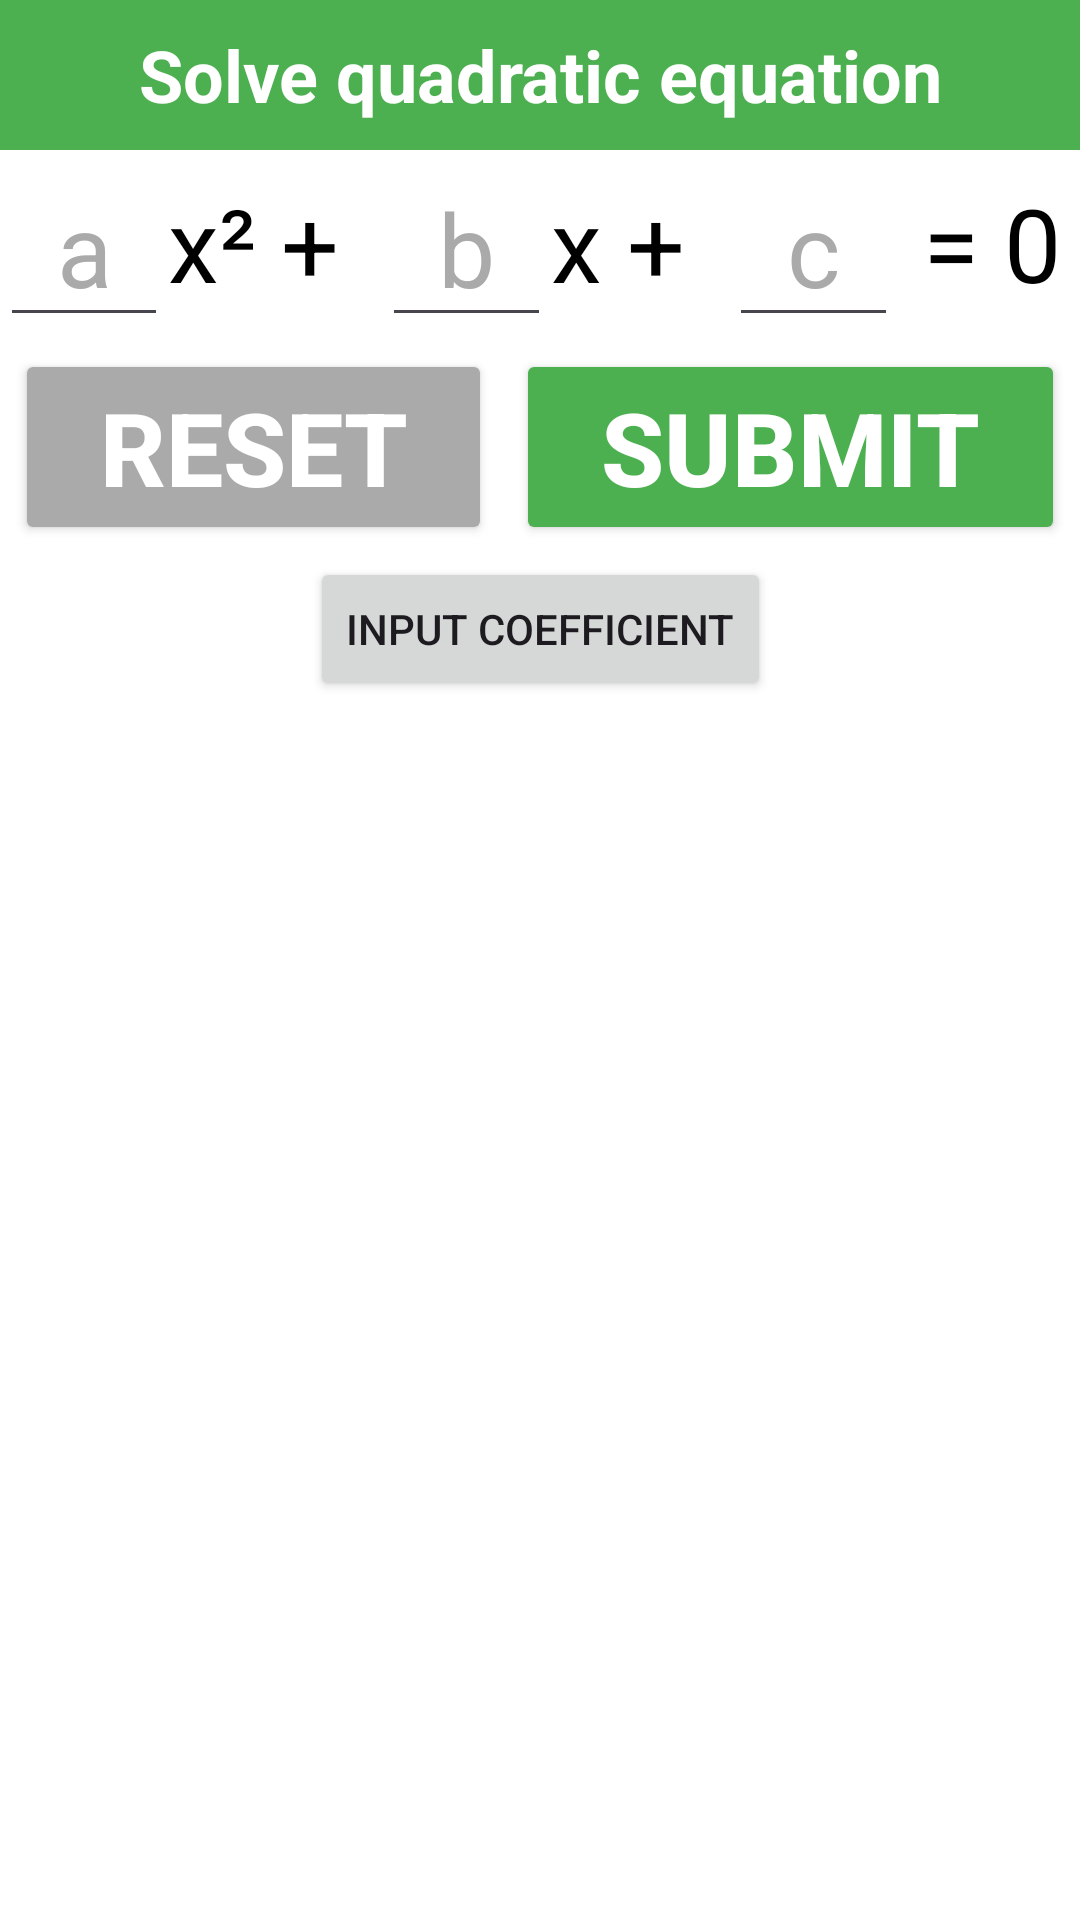

Reconstruct the res/layout file that produces this screen, plus the resources it refers to.
<!-- AndroidManifest.xml: application theme Theme.QuadSolver -->
<!-- res/layout/activity_main.xml -->
<?xml version="1.0" encoding="utf-8"?>
<androidx.constraintlayout.widget.ConstraintLayout xmlns:android="http://schemas.android.com/apk/res/android"
    xmlns:app="http://schemas.android.com/apk/res-auto"
    xmlns:tools="http://schemas.android.com/tools"
    android:id="@+id/main"
    android:layout_width="match_parent"
    android:layout_height="match_parent"
    android:background="@android:color/white"
    tools:context=".MainActivity">

    <TextView
        android:id="@+id/textView"
        android:layout_width="0dp"
        android:layout_height="50dp"
        android:background="#4CAF50"
        android:gravity="center_vertical"
        android:text="Solve quadratic equation"
        android:textAlignment="center"
        android:textColor="#FFFFFF"
        android:textSize="24sp"
        android:textStyle="bold"
        app:layout_constraintEnd_toEndOf="parent"
        app:layout_constraintHorizontal_bias="0.5"
        app:layout_constraintStart_toStartOf="parent"
        app:layout_constraintTop_toTopOf="parent"
        tools:ignore="RtlCompat" />


    <LinearLayout
        android:id="@+id/linearLayout"
        android:layout_width="match_parent"
        android:layout_height="wrap_content"
        android:gravity="center"
        android:orientation="horizontal"
        app:layout_constraintEnd_toEndOf="parent"
        app:layout_constraintStart_toStartOf="parent"
        app:layout_constraintTop_toBottomOf="@+id/textView">

        
        <EditText
            android:id="@+id/input_a"
            android:layout_width="50dp"
            android:layout_height="wrap_content"
            android:layout_weight="1"
            android:gravity="center"
            android:hint="a"
            android:inputType="number|numberDecimal|numberSigned"
            android:textColor="@android:color/darker_gray"
            android:textColorHighlight="@android:color/darker_gray"
            android:textColorHint="@android:color/darker_gray"
            android:textColorLink="@android:color/darker_gray"
            android:textSize="34dp" />

        
        <TextView
            android:layout_width="wrap_content"
            android:layout_height="wrap_content"
            android:layout_weight="1"
            android:text="x² + "
            android:textColor="@android:color/black"
            android:textSize="34dp" />

        
        <EditText
            android:id="@+id/input_b"
            android:layout_width="50dp"
            android:layout_height="wrap_content"
            android:layout_weight="1"
            android:gravity="center"
            android:hint="b"
            android:inputType="number|numberDecimal|numberSigned"
            android:textColor="@android:color/darker_gray"
            android:textColorHighlight="@android:color/darker_gray"
            android:textColorHint="@android:color/darker_gray"
            android:textColorLink="@android:color/darker_gray"
            android:textSize="34dp" />

        
        <TextView
            android:layout_width="wrap_content"
            android:layout_height="wrap_content"
            android:layout_weight="1"
            android:text="x + "
            android:textColor="@android:color/black"
            android:textSize="34dp" />

        
        <EditText
            android:id="@+id/input_c"
            android:layout_width="50dp"
            android:layout_height="wrap_content"
            android:layout_weight="1"
            android:gravity="center"
            android:hint="c"
            android:inputType="number|numberDecimal|numberSigned"
            android:textColor="@android:color/darker_gray"
            android:textColorHighlight="@android:color/darker_gray"
            android:textColorHint="@android:color/darker_gray"
            android:textColorLink="@android:color/darker_gray"
            android:textSize="34dp" />

        
        <TextView
            android:layout_width="wrap_content"
            android:layout_height="wrap_content"
            android:layout_weight="1"
            android:text=" = 0"
            android:textColor="@android:color/black"
            android:textSize="34dp" />
    </LinearLayout>

    <LinearLayout
        android:id="@+id/linearLayout3"
        android:layout_width="358dp"
        android:layout_height="wrap_content"
        android:layout_marginStart="1dp"
        android:layout_marginEnd="1dp"
        android:orientation="horizontal"
        app:layout_constraintEnd_toEndOf="parent"
        app:layout_constraintStart_toStartOf="parent"
        app:layout_constraintTop_toBottomOf="@+id/linearLayout"
        tools:ignore="MissingConstraints">

        <Button
            android:id="@+id/button_reset"
            android:layout_width="wrap_content"
            android:layout_height="wrap_content"
            android:layout_margin="4dp"
            android:layout_weight="1"
            android:backgroundTint="@android:color/darker_gray"
            android:text="Reset"
            android:textColor="@android:color/white"
            android:textColorLink="#9C27B0"
            android:textSize="34sp"
            android:textStyle="bold" />

        <Button
            android:id="@+id/button_submit"
            android:layout_width="wrap_content"
            android:layout_height="wrap_content"
            android:layout_margin="4dp"
            android:layout_weight="1"
            android:backgroundTint="#4CAF50"
            android:text="Submit"
            android:textColor="@android:color/white"
            android:textSize="34sp"
            android:textStyle="bold" />
    </LinearLayout>

    <Button
        android:id="@+id/button_coefficient"
        android:layout_width="wrap_content"
        android:layout_height="wrap_content"
        android:text="Input Coefficient"
        app:layout_constraintEnd_toEndOf="parent"
        app:layout_constraintStart_toStartOf="parent"
        app:layout_constraintTop_toBottomOf="@+id/linearLayout3" />

</androidx.constraintlayout.widget.ConstraintLayout>
<!-- resources referenced by this layout -->
<resources>
  <style name="Theme.QuadSolver" parent="Base.Theme.QuadSolver" />
  <style name="Base.Theme.QuadSolver" parent="Theme.Material3.DayNight.NoActionBar">
          
          
      </style>
</resources>
